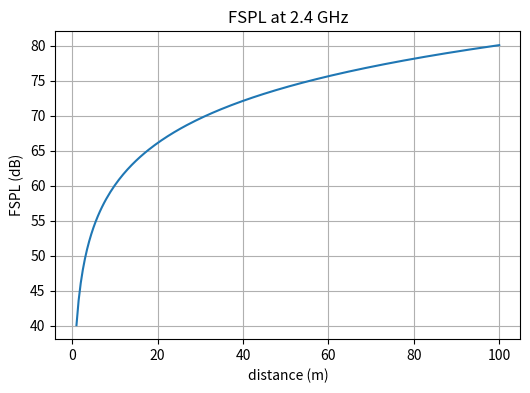
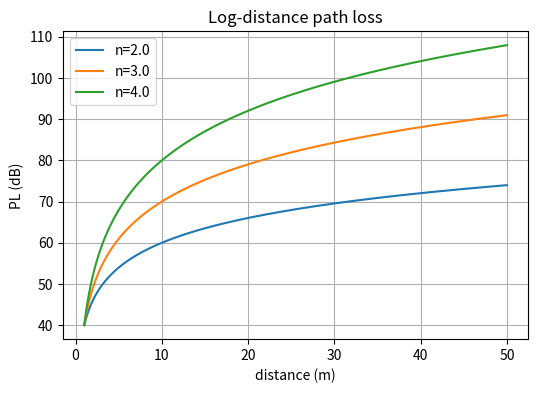
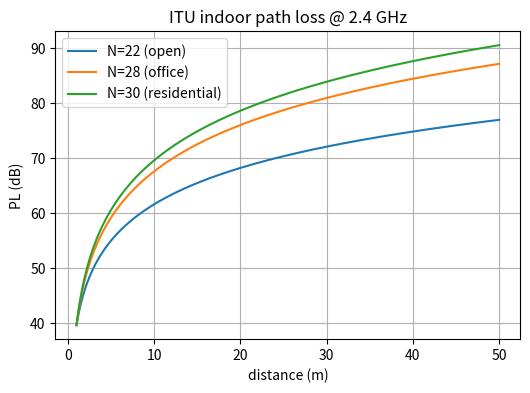
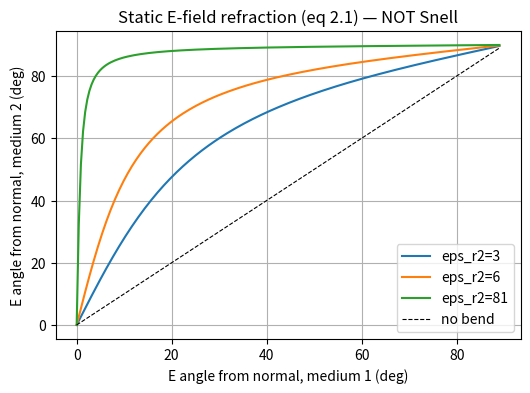
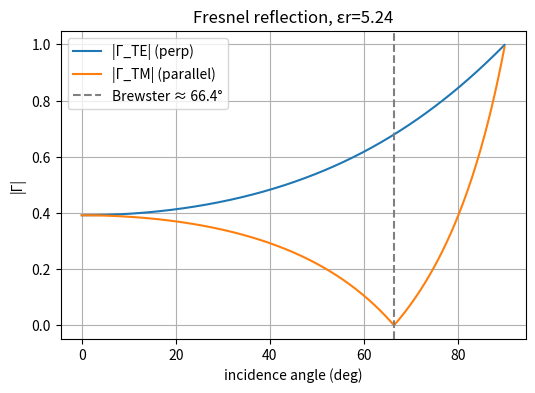
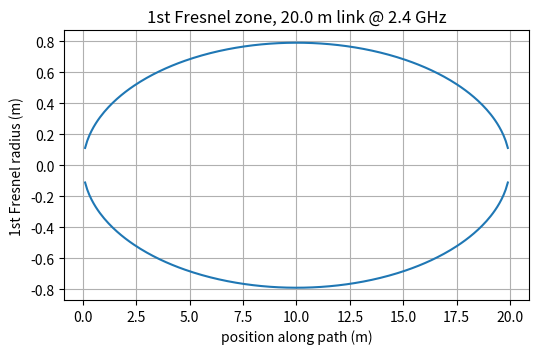
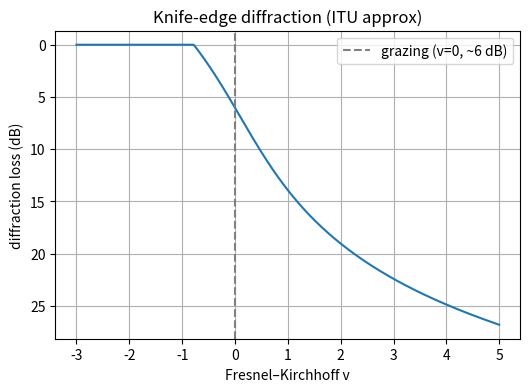
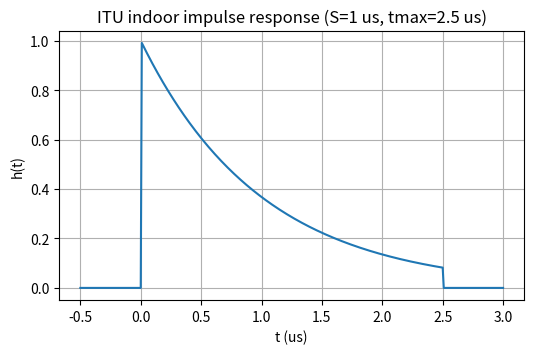
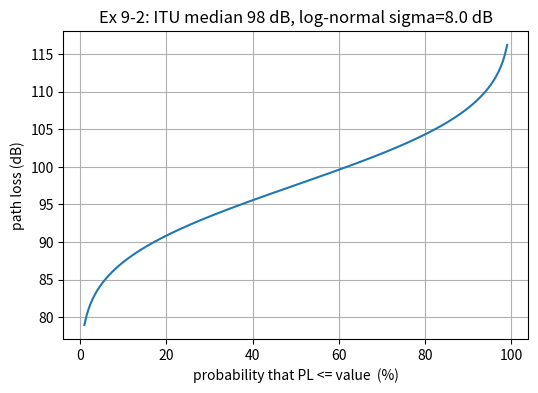

Write Python code to recreate these figures, in order.
import numpy as np
import matplotlib.pyplot as plt

C = 2.99792458e8        # speed of light, m/s
EPS0 = 8.8541878128e-12 # vacuum permittivity, F/m

def wavelength(f_hz):
    return C / f_hz


# --- Frequency bands (Ch 1.1, Tables 1.1 & 1.2) ---
IEEE_BANDS = [    # (name, abbr, f_lo_hz, f_hi_hz)
    ("Medium",    "MF",  300e3, 3e6),   ("High",       "HF",  3e6,   30e6),
    ("Very high", "VHF", 30e6,  300e6), ("Ultra-high", "UHF", 300e6, 3e9),
    ("Super-high","SHF", 3e9,   30e9),  ("Extra-high", "EHF", 30e9,  300e9),
]
LETTER_BANDS = [  # nominal microwave / radar letter bands
    ("L",1e9,2e9), ("S",2e9,4e9), ("C",4e9,8e9), ("X",8e9,12e9), ("Ku",12e9,18e9),
    ("K",18e9,27e9), ("Ka",27e9,40e9), ("V",40e9,75e9), ("W",75e9,110e9),
]
def band_of(f_hz):
    # IEEE band abbreviation + microwave letter band for a frequency.
    ieee = next((a for _, a, lo, hi in IEEE_BANDS if lo <= f_hz < hi), None)
    ltr  = next((n for n, lo, hi in LETTER_BANDS if lo <= f_hz < hi), None)
    return {"IEEE": ieee, "letter": ltr}

for f in (2.4e9, 5.5e9, 28e9):
    print(f"{f/1e9:5.1f} GHz -> {band_of(f)}")

# --- Power density: inverse-square spreading (Ch 1.2, eq 1.1) ---
def power_density(p_watts, d_m):
    # W/m^2 at distance d from an isotropic source. The 1/d^2 root of FSPL.
    return p_watts / (4*np.pi*np.asarray(d_m, float)**2)

print("S(1 W isotropic, 10 m) =", power_density(1.0, 10.0), "W/m^2")


# --- Radio horizon (Ch 1.2.1, eq 1.4, 4/3-earth). OUTDOOR / LOS only. ---
def radio_horizon_mi(h_ft):
    # Distance to the radio horizon in miles for antenna height h in feet.
    return np.sqrt(2.0*np.asarray(h_ft, float))

# reproduce Example 1.1: a 100 ft tower and a 50 ft tower
d1, d2 = radio_horizon_mi(100), radio_horizon_mi(50)
print(f"radio horizon: 100ft={d1:.1f} mi, 50ft={d2:.1f} mi, max link={d1+d2:.1f} mi")


def fspl_db(d_m, f_hz):
    # Free-space path loss in dB. d_m > 0.
    return 20*np.log10(4*np.pi*np.asarray(d_m, float)*f_hz / C)

def fspl_db_eng(d_km, f_mhz):
    # Engineering form; equivalent to fspl_db for the same distance/frequency.
    return 32.44 + 20*np.log10(d_km) + 20*np.log10(f_mhz)

# demo: 2.4 GHz over 1..100 m
f = 2.4e9
d = np.linspace(1, 100, 200)
plt.figure(figsize=(6,4))
plt.plot(d, fspl_db(d, f))
plt.xlabel("distance (m)"); plt.ylabel("FSPL (dB)")
plt.title(f"FSPL at {f/1e9:.1f} GHz"); plt.grid(True); plt.show()

# spot check equivalence of the two forms
print(fspl_db(1000, 2.4e9), fspl_db_eng(1.0, 2400.0))


def log_distance_pl_db(d_m, n=3.0, pl_d0_db=40.0, d0_m=1.0, sigma_db=0.0, rng=None):
    d_m = np.asarray(d_m, float)
    mean = pl_d0_db + 10.0*n*np.log10(d_m/d0_m)
    if sigma_db <= 0:
        return mean
    r = rng or np.random.default_rng(0)
    return mean + r.normal(0.0, sigma_db, size=np.shape(d_m))

d = np.linspace(1, 50, 200)
plt.figure(figsize=(6,4))
for n in (2.0, 3.0, 4.0):
    plt.plot(d, log_distance_pl_db(d, n=n), label=f"n={n}")
plt.xlabel("distance (m)"); plt.ylabel("PL (dB)")
plt.title("Log-distance path loss"); plt.legend(); plt.grid(True); plt.show()


def itu_indoor_pl_db(d_m, f_mhz, N=28.0, Lf=0.0):
    # ITU-R P.1238 form. Lf is total floor-penetration loss (dB) for the path.
    return 20*np.log10(f_mhz) + N*np.log10(np.asarray(d_m, float)) - 28.0 + Lf

d = np.linspace(1, 50, 200)
plt.figure(figsize=(6,4))
for N, lab in ((22,"open"), (28,"office"), (30,"residential")):
    plt.plot(d, itu_indoor_pl_db(d, 2400.0, N=N), label=f"N={N} ({lab})")
plt.xlabel("distance (m)"); plt.ylabel("PL (dB)")
plt.title("ITU indoor path loss @ 2.4 GHz"); plt.legend(); plt.grid(True); plt.show()


MU0 = 4*np.pi*1e-7   # H/m, vacuum permeability (EPS0 is defined in Setup)

# Relative permittivity (Table 2.2) and conductivity S/m (Table 2.3). Source: Seybold/Plonus.
# A complete engine entry needs BOTH; these are the materials the book pairs up.
MATERIALS = {   # name: (eps_r, sigma_S_per_m)
    "vacuum":          (1.0,    0.0),
    "air":             (1.0006, 0.0),
    "rubber":          (3.0,    1e-15),
    "quartz":          (5.0,    1e-17),
    "lead_glass":      (6.0,    1e-12),   # eps_r: lead glass; sigma: generic glass ~1e-12
    "mica":            (6.0,    1e-15),
    "distilled_water": (81.0,   1e-4),
}
# eps_r only (book gives no sigma): polystyrene 2.7, bakelite 5
# sigma only (conductors/earth): silver 6.1e7, copper 5.7e7, aluminum 3.5e7, seawater 4,
#   wet_earth ~1e-3, dry_earth ~1e-5, rock ~1e-6   (metals ~1e7 => near-perfect reflectors)

def refractive_index(eps_r, mu_r=1.0):
    # n = sqrt(mu_r * eps_r). With the book's mu_r = 1, n = sqrt(eps_r).
    return np.sqrt(eps_r*mu_r)

for name, (er, sig) in MATERIALS.items():
    print(f"{name:16s} eps_r={er:<7g} sigma={sig:<9g} n={refractive_index(er):.3f}")


# Static E-FIELD refraction at a dielectric boundary (Ch 2.2, eqs 2.1-2.2).
# WARNING: this bends the E-FIELD VECTOR, not the propagation ray. It is NOT Snell's law
# (the book footnotes the distinction). It even bends the OPPOSITE sense to a ray: the E
# field tilts AWAY from the normal into higher eps_r, whereas a ray bends TOWARD the normal.
# Wave/ray refraction (Snell) comes from the boundary physics of Ch 2.6 -> see Fresnel (§6).
def efield_refraction_angle(phi1_rad, eps_r2, eps_r1=1.0):
    # Angle of E from the boundary normal in medium 2, given the angle in medium 1.
    return np.arctan((eps_r2/eps_r1)*np.tan(phi1_rad))

phi1 = np.radians(np.linspace(0, 89, 200))
plt.figure(figsize=(6,4))
for er2 in (3, 6, 81):
    plt.plot(np.degrees(phi1), np.degrees(efield_refraction_angle(phi1, er2)), label=f"eps_r2={er2}")
plt.plot(np.degrees(phi1), np.degrees(phi1), "k--", lw=0.8, label="no bend")
plt.xlabel("E angle from normal, medium 1 (deg)")
plt.ylabel("E angle from normal, medium 2 (deg)")
plt.title("Static E-field refraction (eq 2.1) — NOT Snell"); plt.legend(); plt.grid(True); plt.show()

print("phi1=0 ->", np.degrees(efield_refraction_angle(0.0, 81)), "deg (unrefracted)")
print("phi1=45deg, eps_r2=81 ->", round(float(np.degrees(efield_refraction_angle(np.radians(45), 81))),2), "deg")


def complex_permittivity(eps_r, sigma, f_hz):
    # Relative complex permittivity eps_c (dimensionless).
    w = 2*np.pi*f_hz
    return eps_r - 1j*sigma/(w*EPS0)

def loss_tangent(eps_r, sigma, f_hz):
    return sigma/(2*np.pi*f_hz*eps_r*EPS0)

# concrete-ish wall @ 2.4 GHz: eps_r ~ 5.24, sigma ~ 0.15 S/m
print("eps_c =", complex_permittivity(5.24, 0.15, 2.4e9))
print("tan(delta) =", loss_tangent(5.24, 0.15, 2.4e9))


def phase_velocity(eps_r, mu_r=1.0):
    return C/np.sqrt(eps_r*mu_r)                 # eq 2.4

def intrinsic_impedance(eps_r, mu_r=1.0):
    return 377.0*np.sqrt(mu_r/eps_r)             # eq 2.12

def loss_regime(eps_r, sigma, f_hz):
    lt = loss_tangent(eps_r, sigma, f_hz)
    tag = ("low-loss (dielectric)" if lt < 0.1 else
           "high-loss (conductor)" if lt > 10 else "intermediate")
    return tag, lt

for name, er, sig in [("lead_glass",6,1e-12), ("distilled_water",81,1e-4), ("aluminum~",1.0,3.5e7)]:
    tag, lt = loss_regime(er, sig, 2.4e9)
    print(f"{name:15s} v={phase_velocity(er)/1e8:.2f}e8 m/s  Z0={intrinsic_impedance(er):6.1f} ohm  tanδ={lt:.1e} -> {tag}")


def wave_params_lossy(eps_r, sigma, f_hz, mu_r=1.0):
    # Attenuation alpha (Np/m) and phase beta (rad/m) in a lossy medium. Eqs 2.9a/2.9b.
    w = 2*np.pi*f_hz
    eps = eps_r*EPS0; mu = mu_r*MU0
    root = np.sqrt(1 + (sigma/(w*eps))**2)
    alpha = w*np.sqrt(mu*eps/2*(root - 1))
    beta  = w*np.sqrt(mu*eps/2*(root + 1))
    return alpha, beta

def skin_depth(sigma, f_hz, mu_r=1.0):
    # Good-conductor skin depth (m): delta = 1/sqrt(pi f mu sigma). Eq 2.11.
    return 1.0/np.sqrt(np.pi*f_hz*mu_r*MU0*sigma)

for f in (1e6, 2.4e9, 60e9):
    print(f"copper skin depth @ {f/1e9:8.4f} GHz = {skin_depth(5.7e7, f)*1e6:7.3f} um")
a, b = wave_params_lossy(5.24, 0.05, 2.4e9)
print(f"lossy wall (eps_r=5.24, sigma=0.05) @2.4GHz: alpha={a:.2f} Np/m = {8.686*a:.1f} dB/m")


def fresnel_coeffs(theta_i_rad, eps_r2, eps_r1=1.0):
    # Returns (Gamma_TE, Gamma_TM) reflection coefficients (complex).
    n1 = np.sqrt(np.asarray(eps_r1, complex))
    n2 = np.sqrt(np.asarray(eps_r2, complex))
    cos_i = np.cos(theta_i_rad)
    sin_t = (n1/n2)*np.sin(theta_i_rad)
    cos_t = np.sqrt(1 - sin_t**2)
    g_te = (n1*cos_i - n2*cos_t)/(n1*cos_i + n2*cos_t)
    g_tm = (n2*cos_i - n1*cos_t)/(n2*cos_i + n1*cos_t)
    return g_te, g_tm

theta = np.radians(np.linspace(0, 89.9, 400))
g_te, g_tm = fresnel_coeffs(theta, eps_r2=5.24)   # lossless concrete-ish
brewster = np.degrees(np.arctan(np.sqrt(5.24)))

plt.figure(figsize=(6,4))
plt.plot(np.degrees(theta), np.abs(g_te), label="|Γ_TE| (perp)")
plt.plot(np.degrees(theta), np.abs(g_tm), label="|Γ_TM| (parallel)")
plt.axvline(brewster, ls="--", c="gray", label=f"Brewster ≈ {brewster:.1f}°")
plt.xlabel("incidence angle (deg)"); plt.ylabel("|Γ|")
plt.title("Fresnel reflection, εr=5.24"); plt.legend(); plt.grid(True); plt.show()

# lossy wall: reflection stays high, transmitted power carries attenuation
eps_c = complex_permittivity(5.24, 0.15, 2.4e9)
g_te_l, _ = fresnel_coeffs(np.radians(30), eps_c)
print("|Γ_TE|@30° lossy =", abs(g_te_l), "  T ≈", 1 - abs(g_te_l)**2)


def brewster_grazing_deg(eps_r2, eps_r1=1.0):
    return np.degrees(np.arcsin(np.sqrt(eps_r1/(eps_r1+eps_r2))))   # book eq 2.23 (from surface)

def brewster_normal_deg(eps_r2, eps_r1=1.0):
    return np.degrees(np.arctan(np.sqrt(eps_r2/eps_r1)))            # optics (from normal)

er = 5.24
g, nrm = brewster_grazing_deg(er), brewster_normal_deg(er)
print(f"Brewster: grazing(eq 2.23)={g:.1f} deg + normal(arctan√εr)={nrm:.1f} deg = {g+nrm:.1f}")

gte, gtm = fresnel_coeffs(np.radians(89.9), er)          # near grazing
print(f"near-grazing Γ: TE={gte.real:.3f}, TM={gtm.real:.3f}  (both -> -1)")

gte_c, gtm_c = fresnel_coeffs(np.radians(45), complex_permittivity(1.0, 1e7, 2.4e9))
print(f"conductor |Γ| @45deg: TE={abs(gte_c):.3f}, TM={abs(gtm_c):.3f}")


def fresnel_zone_radius(n, wavelength_m, d1_m, d2_m):
    d1_m = np.asarray(d1_m, float); d2_m = np.asarray(d2_m, float)
    return np.sqrt(n*wavelength_m*d1_m*d2_m/(d1_m + d2_m))

lam = wavelength(2.4e9)
D = 20.0
d1 = np.linspace(0.1, D-0.1, 200)
r1 = fresnel_zone_radius(1, lam, d1, D-d1)
plt.figure(figsize=(6,3.5))
plt.plot(d1, r1); plt.plot(d1, -r1, color=plt.gca().lines[-1].get_color())
plt.xlabel("position along path (m)"); plt.ylabel("1st Fresnel radius (m)")
plt.title(f"1st Fresnel zone, {D} m link @ 2.4 GHz"); plt.grid(True); plt.show()
print("max r1 =", r1.max(), "m at mid-path")


def knife_edge_v(h_m, wavelength_m, d1_m, d2_m):
    return np.asarray(h_m, float)*np.sqrt(2.0/wavelength_m*(1.0/d1_m + 1.0/d2_m))

def knife_edge_loss_db(v):
    v = np.asarray(v, float)
    J = 6.9 + 20*np.log10(np.sqrt((v-0.1)**2 + 1) + v - 0.1)
    return np.where(v > -0.78, J, 0.0)

v = np.linspace(-3, 5, 400)
plt.figure(figsize=(6,4))
plt.plot(v, knife_edge_loss_db(v))
plt.axvline(0, ls="--", c="gray", label="grazing (v=0, ~6 dB)")
plt.xlabel("Fresnel–Kirchhoff v"); plt.ylabel("diffraction loss (dB)")
plt.title("Knife-edge diffraction (ITU approx)"); plt.legend(); plt.grid(True)
plt.gca().invert_yaxis(); plt.show()

# worked example: 0.5 m intrusion, mid-path of a 20 m link @ 2.4 GHz
lam = wavelength(2.4e9)
vv = knife_edge_v(0.5, lam, 10.0, 10.0)
print("v =", vv, "  loss =", float(knife_edge_loss_db(vv)), "dB")


def antenna_gain_aperture(Ae_m2, wavelength_m):
    return 4*np.pi*Ae_m2/wavelength_m**2            # eq 3.3 (linear ratio)

def effective_area(gain_linear, wavelength_m):
    return gain_linear*wavelength_m**2/(4*np.pi)    # inverse of 3.3; also the Friis Rx aperture

def effective_area_physical(Ap_m2, eta=0.6):
    return eta*Ap_m2                                # eq 3.2

def gain_from_beamwidth(az_deg, el_deg):
    return 26000.0/(az_deg*el_deg)                  # rule of thumb (linear ratio)

# Example 3.1: 30 cm circular aperture @ 39 GHz
Ap = np.pi*(0.15)**2
Ae = effective_area_physical(Ap, 0.6)
G  = antenna_gain_aperture(Ae, wavelength(39e9))
print(f"Ex 3.1: Ae={Ae:.4f} m^2, G={G:.0f} = {10*np.log10(G):.1f} dBi  (book 39.5 dBi)")
print(f"round-trip effective_area(G): {effective_area(G, wavelength(39e9)):.4f} m^2 (== Ae)")


def far_field_distance(D_m, wavelength_m):
    return 2*D_m**2/wavelength_m                    # eq 3.9 (Fraunhofer)

def reactive_nearfield_radius(wavelength_m):
    return wavelength_m/(2*np.pi)                   # eq 3.11 (book's convention)
# regions:  reactive NF  r < lambda/2pi  <  radiating NF  <  2D^2/lambda  <  far field

# Example 3.4: 140 MHz monopole
lam3 = wavelength(140e6)
print(f"Ex 3.4: lambda={lam3:.3f} m, reactive near-field r < {reactive_nearfield_radius(lam3):.3f} m (book 0.341 m)")
# a 0.3 m antenna at 2.4 GHz: ray model valid beyond the far-field distance
print(f"0.3 m antenna @2.4 GHz: far-field d > {far_field_distance(0.3, wavelength(2.4e9)):.2f} m")


def reflection_coeff_z(Z1, Z0=50.0):
    return abs((Z1 - Z0)/(Z1 + Z0))                 # eq 3.6 (magnitude)

def mismatch_loss(Z1, Z0=50.0):
    return 1 - reflection_coeff_z(Z1, Z0)**2        # eq 3.7 (fraction of power delivered)

def vswr(Z1, Z0=50.0):
    r = reflection_coeff_z(Z1, Z0)
    return (1 + r)/(1 - r)                          # eq 3.8

# Example 3.3: 50-ohm source driving a 73-ohm half-wave dipole
print(f"Ex 3.3: rho={reflection_coeff_z(73):.3f}, VSWR={vswr(73):.2f}, loss={10*np.log10(mismatch_loss(73)):.2f} dB")
print("   (book prints 0.23 / 1.6 / -0.24 dB -- those fit ~80 ohm, not 73; minor slip in the book example)")


def plf_linear(tau_deg):
    return np.cos(np.radians(tau_deg))**2           # F = cos^2(tau)  (§3.5.2)

def xpd_linear(tau_deg):
    return np.sin(np.radians(tau_deg))**2           # XPD = sin^2(tau) = 1 - F

def plf_elliptical(AR_w_dB, AR_r_dB, dtau_deg):
    # Full polarization loss factor, eq 3.13. AR in dB; dtau = tilt-angle difference (deg).
    ARw = 10**(AR_w_dB/20.0); ARr = 10**(AR_r_dB/20.0)
    num = ((1+ARw**2)*(1+ARr**2) + 4*ARw*ARr
           + (1-ARw**2)*(1-ARr**2)*np.cos(np.radians(2*dtau_deg)))
    return num/(2*(1+ARw**2)*(1+ARr**2))

print(f"PLF linear: tau=0 -> {plf_linear(0):.2f}, 45 -> {plf_linear(45):.2f}, 90 -> {plf_linear(90):.2f}")
print(f"circular(0 dB) <-> linear(~inf) PLF = {10*np.log10(plf_elliptical(0, 60, 90)):.2f} dB (expect -3)")
# Example 3.5: tx RHCP AR=2 dB, rx AR=3 dB
print(f"Ex 3.5: worst(tau=90)={10*np.log10(plf_elliptical(2,3,90)):.2f} dB, "
      f"best(tau=0)={10*np.log10(plf_elliptical(2,3,0)):.2f} dB (book -0.35 / -0.01)")


def link_margin_db(eirp_dbm, path_loss_db, g_rx_db, th_rx_dbm):
    # Master link-budget equation (all dB). Margin > 0 => the link closes.
    return eirp_dbm - path_loss_db + g_rx_db - th_rx_dbm

def friis_received_power_dbm(pt_dbm, gt_db, gr_db, d_m, f_hz):
    # Pr = Pt + Gt + Gr - FSPL (dB form of Friis, eq 4.1).
    return pt_dbm + gt_db + gr_db - fspl_db(d_m, f_hz)

# Example 4.1: 100 m, 10 GHz, Pt=0.1 W (20 dBm), Gt=Gr=5 dB, TH=-85 dBm
eirp = 20 + 5                       # dBm (Pt + Gt)
pl   = fspl_db(100, 10e9)
print(f"Ex 4.1: EIRP={eirp} dBm, FSL={pl:.1f} dB, margin={link_margin_db(eirp, pl, 5, -85):.1f} dB (book 22.6 dB)")


def thermal_noise_dbm(B_hz, nf_db=0.0):
    # AWGN floor: -174 dBm/Hz (kT0 at 290 K) + 10log10(B) + noise figure.
    return -174.0 + 10*np.log10(B_hz) + nf_db

def noise_figure_db_from_temp(Te_K, T0=290.0):
    return 10*np.log10(1 + Te_K/T0)                 # F = 1 + Te/T0 (eq 4.12), in dB

def cascade_noise_factor(F_list, G_list):
    # Friis cascade, linear noise factors F and gains G (standard -1 form; see note above).
    F_tot = F_list[0]; g = 1.0
    for i in range(1, len(F_list)):
        g *= G_list[i-1]
        F_tot += (F_list[i] - 1.0)/g
    return F_tot

# Example 4.2: 10 Msym/s -> B ~ 10 MHz, Te=870 K
nf = noise_figure_db_from_temp(870)
N  = thermal_noise_dbm(10e6, nf)
print(f"Ex 4.2: NF={nf:.1f} dB, N={N:.0f} dBm = {N-30:.0f} dBW (book 6 dB, -128 dBW)")

# Example 4.3: 7 dB cable loss before a receiver of Te=630 K
nf_rx = noise_figure_db_from_temp(630)
print(f"Ex 4.3: Rx NF={nf_rx:.1f} dB + 7 dB cable = {nf_rx+7:.1f} dB (simple add)")
F_cable = 10**(7/10.0); G_cable = 1/F_cable         # passive attenuator: F = L, G = 1/L
F_tot = cascade_noise_factor([F_cable, 10**(nf_rx/10.0)], [G_cable, 1.0])
print(f"        cascade check: {10*np.log10(F_tot):.1f} dB")


# Synthesis: noise floor -> threshold -> path-loss budget the engine's PL(x,y) is compared to
B, NF, snr_req = 20e6, 6.0, 10.0                    # 20 MHz, 6 dB NF, need 10 dB SNR
th = thermal_noise_dbm(B, NF) + snr_req             # receiver threshold, dBm
print(f"floor {thermal_noise_dbm(B,NF):.1f} dBm + SNR {snr_req:.0f} dB  ->  TH_Rx = {th:.1f} dBm")
eirp, gr = 25.0, 5.0
print(f"budget: EIRP {eirp:.0f} + Gr {gr:.0f} - TH {th:.1f} = {eirp+gr-th:.1f} dB path loss allowed")
print("=> coverage(x,y) = PL(x,y) < this  (equivalently link_margin > 0)")


def interference_for_margin_dbm(noise_dbm, margin_db):
    # Max total interference power (dBm) for a given interference-margin (noise-floor rise).
    return noise_dbm + 10*np.log10(10**(margin_db/10.0) - 1)

def interference_margin_db(noise_dbm, interference_dbm):
    return 10*np.log10(1 + 10**((interference_dbm - noise_dbm)/10.0))

def eb_n0_db(snr_db, B_hz, Rb_bps):
    # Eb/N0 (dB) = SNR + 10log10(B/Rb). Use the DATA bit rate Rb, not the channel rate.
    return snr_db + 10*np.log10(B_hz/Rb_bps)

# Example 4.4: a 1-dB interference margin
print(f"Ex 4.4: 1-dB margin -> interference must stay {-interference_for_margin_dbm(0,1.0):.1f} dB below noise (book 5.9)")


def link_budget(f_hz, d_m, tx_pwr_dbm, tx_gain_db, tx_loss_db, tx_radome_db,
                pl_extra_db, rx_gain_db, rx_radome_db, rx_loss_db, rx_pol_db, rx_pt_db,
                nf_db, bw_hz, snr_req_db, interf_margin_db=0.0):
    eirp = tx_pwr_dbm + tx_gain_db - tx_loss_db - tx_radome_db
    fsl = fspl_db(d_m, f_hz)
    total_pl = fsl + pl_extra_db
    rx_gain = rx_gain_db - rx_radome_db - rx_loss_db - rx_pol_db - rx_pt_db
    rsl = eirp - total_pl + rx_gain
    noise = thermal_noise_dbm(bw_hz, nf_db)
    snr = rsl - noise - interf_margin_db
    threshold = noise + snr_req_db
    net_margin = rsl - interf_margin_db - threshold
    return dict(EIRP=eirp, FSL=fsl, total_PL=total_pl, Rx_gain=rx_gain, RSL=rsl,
                noise=noise, SNR=snr, threshold=threshold, net_margin=net_margin)

# Reproduce book Figure 4.4: 38.6 GHz, 2 km terrestrial mmwave link
lb = link_budget(38.6e9, 2000, tx_pwr_dbm=10, tx_gain_db=32, tx_loss_db=1.5, tx_radome_db=2.0,
                 pl_extra_db=1.0+15.0+2.0+0.2,     # pointing + rain(0.999) + multipath + atmos
                 rx_gain_db=32, rx_radome_db=2.0, rx_loss_db=2.0, rx_pol_db=0.2, rx_pt_db=1.0,
                 nf_db=7.0, bw_hz=25e6, snr_req_db=5.0, interf_margin_db=1.0)
for k in ("EIRP","FSL","total_PL","Rx_gain","RSL","noise","SNR","threshold","net_margin"):
    print(f"  {k:11s} {lb[k]:7.1f}")
print("book Fig 4.4:  EIRP 38.5  FSL 130.2  PL 148.4  RxG 26.8  RSL -83.1  N -93.0  SNR 8.9  TH -88.0  margin 3.9")


def radar_rx_power_dbw(pt_dbw, gt_db, gr_db, rcs_m2, wavelength_m, R_m):
    return (pt_dbw + gt_db + gr_db + 10*np.log10(rcs_m2) + 20*np.log10(wavelength_m)
            - 30*np.log10(4*np.pi) - 40*np.log10(R_m))               # eq 5.8

def radar_max_range_m(pt_dbw, g_db, rcs_m2, wavelength_m, pr_min_dbw):
    num = pt_dbw + 2*g_db + 10*np.log10(rcs_m2) + 20*np.log10(wavelength_m)  # eq 5.9
    return 10**((num - (pr_min_dbw + 30*np.log10(4*np.pi)))/40)

def rcs_sphere(r_m):                 return np.pi*r_m**2
def rcs_flat_plate(l_m, w_m, wavelength_m): return 4*np.pi*(l_m*w_m)**2/wavelength_m**2

# Example 5.1: 2 GHz, Pt=0 dBW, G=18 dB, R=2 km, sigma=1 m2, B=50 kHz, F=5 dB
pr = radar_rx_power_dbw(0, 18, 18, 1.0, wavelength(2e9), 2000)
n  = -174 + 10*np.log10(50e3) + 5          # dBm
print(f"Ex 5.1: Pr={pr:.1f} dBW = {pr+30:.1f} dBm, N={n:.0f} dBm, SNR={pr+30-n:.1f} dB (book 6.5)")

# Example 5.2: 10 GHz, Pt=60 dBW, G=28 dB, tau=100us, sigma=1 m2 @ 20 km, Teff=200 K
pr2 = radar_rx_power_dbw(60, 28, 28, 1.0, wavelength(10e9), 20000)
n2  = -204 + 10*np.log10(1/100e-6) + 10*np.log10(1 + 200/290)   # dBW
print(f"Ex 5.2: Pr={pr2:.1f} dBW, N={n2:.1f} dBW, SNR={pr2-n2:.1f} dB (book 42.2)")


def refractivity(P_mb, e_mb, T_K):
    return (77.6/T_K)*(P_mb + 4810*e_mb/T_K)                 # eq 6.4

def refractivity_gradient(Ns, h_km, H_km=7.0):
    return -Ns/H_km*np.exp(-h_km/H_km)                        # eq 6.7

def k_factor(dNdh_per_km, r_earth_km=6370.0):
    return 1.0/(1 + r_earth_km*dNdh_per_km*1e-6)              # eq 6.11

def radio_horizon_km(h_m, k=4/3, r_earth_km=6370.0):
    return np.sqrt(2*k*r_earth_km*h_m/1000.0)                 # d ~ sqrt(2 k r h)

def atmospheric_loss_db(gamma_db_per_km, d_km, radar=False):
    return gamma_db_per_km*d_km*(2 if radar else 1)           # A = gamma*d (x2 for radar)

# Example 6.1: 50 m tower at 2 km ASL; P=1100 mb, e=12 mb, T=260 K
Ns = refractivity(1100, 12, 260)
dNdh = refractivity_gradient(Ns, 2.0)
k = k_factor(dNdh)
print(f"Ex 6.1: N={Ns:.1f} (book 394.6), dN/dh={dNdh:.2f} (-42.36), k={k:.3f} (1.370), "
      f"horizon={radio_horizon_km(50, k):.1f} km (book 29.5)")


def weissberger_foliage_db(d_f_m, f_ghz):
    if d_f_m <= 14: return 0.45*f_ghz**0.284*d_f_m               # 0 < d <= 14 m
    return 1.33*f_ghz**0.284*d_f_m**0.588                        # 14 < d <= 400 m

def itu_foliage_db(d_f_m, f_mhz):
    return 0.2*f_mhz**0.3*d_f_m**0.6                             # eq 7.2 (F in MHz)

def egli_pl_db(d_m, f_mhz, hb_m, hm_m, Gb=1.0, Gm=1.0):
    gain = Gb*Gm*(hb_m*hm_m/d_m**2)**2*(40.0/f_mhz)**2           # Pr/Pt (eq 7.9)
    return -10*np.log10(gain)

def fresnel_radius_terrain_m(d1_km, d2_km, d_km, f_ghz):
    return 17.3*np.sqrt(d1_km*d2_km/(f_ghz*d_km))               # eq 7.11 (= Ch 8 Fresnel radius)

def itu_terrain_diffraction_db(h_m, F1_m):
    return -20*(h_m/F1_m) + 10                                   # eq 7.10

# Example 7.1: 12 m of trees, 1 GHz
print(f"Ex 7.1: Weissberger={weissberger_foliage_db(12, 1.0):.2f} dB (book 5.4), "
      f"ITU={itu_foliage_db(12, 1000):.2f} dB (book 7.06)")
# Example 7.3: 3 km, 100 MHz, blockage mid-path, h=0.75 m
F1 = fresnel_radius_terrain_m(1.5, 1.5, 3.0, 0.1)
print(f"Ex 7.3: F1={F1:.1f} m (book 47.4), Ad={itu_terrain_diffraction_db(0.75, F1):.1f} dB (book 9.7)")
# Egli Example 7.2: 100 MHz, hb=20, hm=3, d=1 km
print(f"Ex 7.2: Egli={egli_pl_db(1000, 100, 20, 3):.1f} dB  "
      f"(book prints 112.4, but that used hb*hm=6 instead of 60; correct value is 92.4)")


def hata_a_hr(hr_m, fc_mhz, large_city=False):
    if large_city:
        if fc_mhz <= 200: return 8.29*(np.log10(1.54*hr_m))**2 - 1.1
        return 3.2*(np.log10(11.75*hr_m))**2 - 4.97             # fc >= 400 MHz
    return (1.1*np.log10(fc_mhz) - 0.7)*hr_m - (1.56*np.log10(fc_mhz) - 0.8)

def hata_pl_db(d_km, fc_mhz, ht_m, hr_m, area="urban", large_city=False):
    a = hata_a_hr(hr_m, fc_mhz, large_city)
    urban = (69.55 + 26.16*np.log10(fc_mhz) - 13.82*np.log10(ht_m) - a
             + (44.9 - 6.55*np.log10(ht_m))*np.log10(d_km))       # eq 7.14
    if area == "suburban": return urban - 2*(np.log10(fc_mhz/28.0))**2 - 5.4      # eq 7.17
    if area == "open":     return urban - 4.78*(np.log10(fc_mhz))**2 + 18.33*np.log10(fc_mhz) - 40.94  # eq 7.18
    return urban

def cost231_pl_db(d_km, fc_mhz, ht_m, hr_m, metro=False, large_city=False):
    a = hata_a_hr(hr_m, fc_mhz, large_city)
    return (46.3 + 33.9*np.log10(fc_mhz) - 13.82*np.log10(ht_m) - a
            + (44.9 - 6.55*np.log10(ht_m))*np.log10(d_km) + (3.0 if metro else 0.0))  # eq 7.19

LEE_PARAMS = {   # environment: (L0_dB at 1 km, gamma dB/decade)  -- Table 7.2
    "free_space": (85, 20), "open_rural": (89, 43.5), "suburban": (101.7, 38.5),
    "philadelphia": (110, 36.8), "newark": (104, 43.1), "tokyo": (124.0, 30.5),
}
def lee_pl_db(d_km, L0_db, gamma, F0_db=0.0):
    return L0_db + gamma*np.log10(d_km) - F0_db                   # eq 7.20 (F0 already in dB)

# Example 7.5: ht=68, fc=870 MHz, hr=3, d=3.7 km, large city
print(f"Ex 7.5: Hata urban(large city) = {hata_pl_db(3.7, 870, 68, 3, large_city=True):.1f} dB (book 137.1)")
print(f"        a(hr) = {hata_a_hr(3, 870, True):.2f} (book 2.69)")
# COST-231 sanity (same geometry, PCS band 1800 MHz)
print(f"COST-231 @1800 MHz (metro) = {cost231_pl_db(3.7, 1800, 68, 3, metro=True, large_city=True):.1f} dB")
# Example 7.6 (Lee, suburban): L0=101.7, gamma=38.5, F0=-5 dB -> 106.7 + 38.5 log d
print(f"Ex 7.6: Lee suburban = {lee_pl_db(1.0, 101.7, 38.5, -5.0):.1f} + 38.5*log(d)  (book 106.7 + 38.5 log d)")


def two_ray_reflection_point(ht, hr, d):
    d1 = d*ht/(hr + ht); return d1, d - d1                     # specular point (phi1 = phi2)

def two_ray_phase_diff(ht, hr, d, wavelength):                 # eq 8.8 (exact)
    return (2*np.pi/wavelength)*d*(np.sqrt(1+((hr+ht)/d)**2) - np.sqrt(1+((ht-hr)/d)**2))

def two_ray_crossover_m(ht, hr, wavelength):
    return 4*np.pi*ht*hr/wavelength                            # eq 8.15

def two_ray_pathloss_db(ht, hr, d, wavelength, gt=1.0, gr=1.0, exact=False):
    g_fsl = gt*gr*(wavelength/(4*np.pi*d))**2
    if exact:                                                  # eq 8.9: Lmp = Lfsl * 4 sin^2(dtheta/2)
        return -10*np.log10(g_fsl*4*np.sin(two_ray_phase_diff(ht,hr,d,wavelength)/2)**2)
    g_2ray = gt*gr*(ht*hr)**2/d**4                             # eq 8.13
    return -10*np.log10(min(g_2ray, g_fsl))                    # eq 8.14: use whichever gives greater loss

# Example 8.1: ht=hr=10 m, 2 GHz
lam2 = wavelength(2e9)
print(f"Ex 8.1: crossover dx = {two_ray_crossover_m(10,10,lam2):.0f} m")
print(f"  d=4 km  -> PL={two_ray_pathloss_db(10,10,4000,lam2):.1f} dB (< dx, so FSL; book 110.5)")
print(f"  d=40 km -> PL={two_ray_pathloss_db(10,10,40000,lam2):.1f} dB (> dx, so 1/d^4; book 144.1)")
print(f"  Fig 8.5 crossover (ht=100,hr=3,lam=0.3) = {two_ray_crossover_m(100,3,0.3)/1000:.1f} km (book 12.6)")


def rayleigh_roughness_m(wavelength, grazing_rad):
    return wavelength/(8*np.sin(grazing_rad))                  # eq 8.16

def is_specular(delta_h_m, wavelength, grazing_rad):
    # True -> smooth/specular (reflection); False -> rough/diffuse (scattering).
    return delta_h_m < rayleigh_roughness_m(wavelength, grazing_rad)

g = np.radians(5)
hr_thr = rayleigh_roughness_m(wavelength(2.4e9), g)
print(f"Rayleigh HR @2.4 GHz, 5deg grazing = {hr_thr*100:.1f} cm  "
      f"(bumps below -> specular reflection, above -> diffuse scatter)")


def knife_edge_loss_lee_db(v):
    # Lee's piecewise approximation to the diffraction integral (eqs 8.21). Loss in dB (>=0).
    v = np.asarray(v, float)
    with np.errstate(invalid="ignore", divide="ignore"):
        b1 = -20*np.log10(0.5 - 0.62*v)                        # -1 <= v <= 0
        b2 = -20*np.log10(0.5*np.exp(-0.95*v))                 #  0 <= v <= 1
        b3 = -20*np.log10(0.4 - np.sqrt(0.1184 - (0.38-0.1*v)**2))  # 1 <= v <= 2.4
        b4 = -20*np.log10(0.225/v)                             # v >= 2.4
    return np.select([v <= -1, v <= 0, v <= 1, v <= 2.4], [0.0, b1, b2, b3], default=b4)

# --- Verify the pre-seeded §7 & §8 functions against the book ---
# Example 8.2 (Fresnel zone): 1 km, 28 GHz, blockage 300 m from one end
r1 = fresnel_zone_radius(1, wavelength(28e9), 300, 700)
print(f"Ex 8.2: 1st Fresnel radius = {r1:.2f} m, 60% clearance = {0.6*r1:.2f} m (book ~0.9 m)")
# Example 8.3 (knife-edge): 150 MHz, edge 5 m below LOS, 200 m from one end
v83 = knife_edge_v(-5, wavelength(150e6), 200, 800)
print(f"Ex 8.3: v = {v83:.3f} (book -0.395),  Lee loss = {float(knife_edge_loss_lee_db(v83)):.1f} dB "
      f"(book 2.6),  ITU J(v) = {float(knife_edge_loss_db(v83)):.1f} dB")
print(f"        clearance check: v=-0.8 -> {float(knife_edge_loss_lee_db(-0.8)):.1f} dB, "
      f"v=0 -> {float(knife_edge_loss_lee_db(0.0)):.1f} dB")


import math

def norm_cdf(x):                                   # Phi(x)
    return 0.5*(1 + np.vectorize(math.erf)(np.asarray(x, float)/math.sqrt(2)))

def norm_ppf(p):                                   # Phi^-1 (Acklam), |err| < 1.15e-9
    a=[-3.969683028665376e1,2.209460984245205e2,-2.759285104469687e2,1.383577518672690e2,-3.066479806614716e1,2.506628277459239e0]
    b=[-5.447609879822406e1,1.615858368580409e2,-1.556989798598866e2,6.680131188771972e1,-1.328068155288572e1]
    c=[-7.784894002430293e-3,-3.223964580411365e-1,-2.400758277161838e0,-2.549732539343734e0,4.374664141464968e0,2.938163982698783e0]
    d=[7.784695709041462e-3,3.224671290700398e-1,2.445134137142996e0,3.754408661907416e0]
    def one(p):
        if p < 0.02425:
            q=math.sqrt(-2*math.log(p));  return (((((c[0]*q+c[1])*q+c[2])*q+c[3])*q+c[4])*q+c[5])/((((d[0]*q+d[1])*q+d[2])*q+d[3])*q+1)
        if p > 1-0.02425:
            q=math.sqrt(-2*math.log(1-p));return -(((((c[0]*q+c[1])*q+c[2])*q+c[3])*q+c[4])*q+c[5])/((((d[0]*q+d[1])*q+d[2])*q+d[3])*q+1)
        q=p-0.5; r=q*q; return (((((a[0]*r+a[1])*r+a[2])*r+a[3])*r+a[4])*r+a[5])*q/(((((b[0]*r+b[1])*r+b[2])*r+b[3])*r+b[4])*r+1)
    return np.vectorize(one)(np.asarray(p, float))

def shadowing_margin_db(sigma_L, coverage):        # L_S = z * sigma_L
    return norm_ppf(coverage)*sigma_L

def edge_coverage_prob(margin_db, sigma_L):
    return norm_cdf(margin_db/sigma_L)

def location_variability_okumura(fc_mhz, area="urban"):
    A = 5.2 if area == "urban" else 6.2
    return 0.65*(np.log10(fc_mhz))**2 - 1.3*np.log10(fc_mhz) + A

# Example 8.5: 90% edge coverage
for s in (6, 8):
    print(f"Ex 8.5: sigma_L={s} dB -> z={norm_ppf(0.9):.2f}, shadowing margin L_S={shadowing_margin_db(s,0.9):.2f} dB "
          f"(book {7.7 if s==6 else 10.24})")


def rayleigh_fade_prob(fade_db):
    # P(signal >= fade_db below the average), non-LOS multipath. Closed form (integrated Rayleigh pdf).
    return 1 - np.exp(-0.5*10**(-np.asarray(fade_db, float)/10))

def ricean_fade_prob(fade_db, K_dB, n=40000):
    # P(envelope power >= fade_db below the diffuse scale sigma^2) for a Ricean factor K (dB),
    # by numerical integration of the Ricean envelope pdf. Same reference as rayleigh_fade_prob,
    # so K -> -inf reduces to it. A dominant path (higher K) => FEWER deep fades than Rayleigh.
    # NOTE: the book's Ex 8.9 (0.018) used Mathcad with a different (unstated) fade reference and
    # does not reproduce cleanly; this value is internally consistent instead.
    Klin = 10**(K_dB/10.0); sig2 = 1.0
    A2 = 2*sig2*Klin; A = math.sqrt(A2)
    R = math.sqrt(sig2*10**(-fade_db/10.0))
    r = np.linspace(0, R, n)
    pdf = (r/sig2)*np.exp(-(r**2 + A2)/(2*sig2))*np.i0(A*r/sig2)
    return np.sum((pdf[:-1]+pdf[1:])/2*np.diff(r))   # trapezoid

print(f"Ex 8.8: Rayleigh P(>=12 dB fade) = {rayleigh_fade_prob(12):.3f} (book 0.031)")
print(f"Ex 8.9: Ricean P(>=12 dB fade), K=3 dB = {ricean_fade_prob(12, 3.0):.4f}  "
      f"(< Rayleigh's {rayleigh_fade_prob(12):.3f}: a dominant path steadies the signal; "
      f"book's 0.018 used a different reference)")


def coherence_bandwidth_hz(rms_delay_spread_s, factor=5.0):
    return 1.0/(factor*rms_delay_spread_s)           # eq 8.24 (factor 5..50)

def delay_from_path_m(excess_path_m):
    return excess_path_m/C

def max_symbol_rate_from_delay(delay_s, fraction=0.1):
    return fraction/delay_s                          # delay <= fraction * T_sym

def doppler_shift_hz(velocity_ms, wavelength_m):
    return velocity_ms/wavelength_m                  # eq 8.26

def coherence_time_s(fm_hz, rms=False):
    return (0.423 if rms else 1.0)/fm_hz             # eq 8.27 / 8.25

# Example 8.6: 50 ksym/s -> B ~ 50 kHz = Bc = 1/(5 sigma_tau)
print(f"Ex 8.6: for Bc=50 kHz, rms delay spread = {1/(5*50e3)*1e6:.0f} us (book <= 4 us)")
# Example 8.7: direct 200 m, multireflection 235.2 m -> excess 35.2 m
tau = delay_from_path_m(35.2)
print(f"Ex 8.7: excess 35.2 m -> delay {tau*1e9:.0f} ns, max symbol rate {max_symbol_rate_from_delay(tau)/1e3:.0f} ksps (book 117 ns, 852)")
# Doppler: 30 m/s (108 km/h) at 2.4 GHz
print(f"Doppler @2.4 GHz, 30 m/s: fm={doppler_shift_hz(30, wavelength(2.4e9)):.0f} Hz, Tc={coherence_time_s(doppler_shift_hz(30, wavelength(2.4e9)))*1e3:.1f} ms")


# Table 9.1: ITU distance power-loss coefficient N  (band -> environment -> N)
ITU_N = {
    "900MHz":    {"office": 33, "commercial": 20},
    "1.2-1.3GHz":{"office": 32, "commercial": 22},
    "1.8-2GHz":  {"residential": 28, "office": 30, "commercial": 22},
    "4GHz":      {"office": 28, "commercial": 22},
    "5.2GHz":    {"office": 31},
    "60GHz":     {"office": 22, "commercial": 17},   # assumed same room
}
# N rules of thumb: 20 = free space / open area, 18 = corridor (channeling), 40 = through walls / corners

def itu_floor_loss_db(n, band="1.8-2GHz", env="office"):   # Table 9.2, Lf(n)
    if band == "1.8-2GHz":
        return {"residential": 4*n, "office": 15 + 4*(n-1), "commercial": 6 + 3*(n-1)}[env]
    if band == "900MHz" and env == "office":  return {1: 9, 2: 19, 3: 24}[n]
    if band == "5.2GHz" and env == "office":  return 16      # n = 1 only
    raise ValueError("no ITU floor-loss data for that band/env")

# Example 9.1: 5.2 GHz office, 100 m, N=31
pl_same  = itu_indoor_pl_db(100, 5200, N=31, Lf=0)
pl_floor = itu_indoor_pl_db(100, 5200, N=31, Lf=itu_floor_loss_db(1, "5.2GHz"))
print(f"Ex 9.1: same-floor PL = {pl_same:.0f} dB (book 108), +1 floor = {pl_floor:.0f} dB "
      f"(+{itu_floor_loss_db(1,'5.2GHz')} dB floor loss)")


# Table 9.4: log-distance N (dB/decade) and shadowing sigma (dB)
LOGDIST_PARAMS = {   # building: (freq_MHz, N, sigma_dB)
    "retail":           (914, 22, 8.7),  "grocery":         (914, 18, 5.2),
    "office_hard_part": (1500, 30, 7.0), "office_soft_900": (900, 24, 9.6),
    "office_soft_1900": (1900, 26, 14.1),"textile_1300":    (1300, 20, 3.0),
    "paper_cereals":    (1300, 18, 6.0), "metalworking":    (1300, 16, 5.8),
}

# Example 9.2: 1.5 GHz office (hard partition), 100 m, 95% coverage -> N=30, sigma=7.0
pl_d0  = fspl_db(1, 1.5e9)                       # reference free-space loss at 1 m
Xs     = shadowing_margin_db(7.0, 0.95)          # z*sigma, z(95%) = 1.645
median = log_distance_pl_db(100, n=30/10, pl_d0_db=pl_d0)   # exponent = N/10 = 3.0
print(f"Ex 9.2: PL(1m)={pl_d0:.0f} dB, Xs(95%)={Xs:.1f} dB (book 11.5), "
      f"total={median+Xs:.1f} dB (book 107.5); FSL@100m={fspl_db(100,1.5e9):.0f} dB (book 76)")


# Table 9.3: rms delay spread S (ns) -- often / median / rarely
INDOOR_DELAY_SPREAD_NS = {
    "1.9GHz_residential": (20, 70, 150), "1.9GHz_office":     (35, 100, 460),
    "1.9GHz_commercial":  (55, 150, 500), "5.2GHz_office":    (45, 75, 150),
}
def indoor_impulse_response(t_s, S_s, tmax_s):
    # ITU indoor channel impulse response: h(t) = exp(-t/S) for 0 < t < tmax, else 0.
    t = np.asarray(t_s, float)
    return np.where((t > 0) & (t < tmax_s), np.exp(-t/S_s), 0.0)

t = np.linspace(-0.5e-6, 3e-6, 400)
plt.figure(figsize=(6,3.5))
plt.plot(t*1e6, indoor_impulse_response(t, 1e-6, 2.5e-6))
plt.xlabel("t (us)"); plt.ylabel("h(t)"); plt.title("ITU indoor impulse response (S=1 us, tmax=2.5 us)")
plt.grid(True); plt.show()
# a median office delay spread -> coherence bandwidth (Ch 8.4)
S = 100e-9
print(f"median 1.9 GHz office S=100 ns -> coherence BW ~ {coherence_bandwidth_hz(S)/1e6:.1f} MHz "
      f"(a 20 MHz Wi-Fi channel is wider -> frequency-selective, needs OFDM)")


# Ex 9-1: median ITU-indoor PL, 1.9 GHz office, 100 m  (N=30 office, Table 9.1; Lf=0 same floor)
pl1 = itu_indoor_pl_db(100, 1900, N=30, Lf=0)
print(f"Ex 9-1: ITU median PL = {pl1:.1f} dB")

# Ex 9-2: PL vs probability of occurrence. ITU gives no sigma, so borrow a typical office sigma = 8 dB.
sigma = 8.0
p = np.linspace(0.01, 0.99, 200)
plt.figure(figsize=(6,4))
plt.plot(p*100, pl1 + norm_ppf(p)*sigma)
plt.xlabel("probability that PL <= value  (%)"); plt.ylabel("path loss (dB)")
plt.title(f"Ex 9-2: ITU median {pl1:.0f} dB, log-normal sigma={sigma} dB"); plt.grid(True); plt.show()


# Ex 9-3: log-distance, 1.9 GHz office SOFT partition, 98% coverage at 100 m (Table 9.4: N=26, sigma=14.1)
N3, sig3 = 26, 14.1
pl_d0_3  = fspl_db(1, 1.9e9)
median3  = log_distance_pl_db(100, n=N3/10, pl_d0_db=pl_d0_3)
Xs3      = shadowing_margin_db(sig3, 0.98)
print(f"Ex 9-3: PL(1m)={pl_d0_3:.1f}, median={median3:.1f}, Xs(98%)={Xs3:.1f} -> total = {median3+Xs3:.1f} dB")

# Ex 9-4: log-distance, 900 MHz office HARD partition, 38 m, min/max at 99% probability.
# Table 9.4's hard-partition entry is 1500 MHz (N=30, sigma=7.0); used here for the 900 MHz office-hard case.
N4, sig4  = 30, 7.0
pl_d0_4   = fspl_db(1, 900e6)
median4   = log_distance_pl_db(38, n=N4/10, pl_d0_db=pl_d0_4)
half      = norm_ppf(0.995)*sig4                      # central 99% -> +/- z(0.995)*sigma
print(f"Ex 9-4: median={median4:.1f} dB; central-99% range = [{median4-half:.1f}, {median4+half:.1f}] dB (+/-{half:.1f})")


# Ex 9-5: highest symbol rate with NO equalizer (channel must be flat) from Table 9.3 delay spreads.
# No equalizer -> signal BW <= coherence BW (equivalently symbol period >> delay spread).
# Use the LARGEST tabulated rms delay spread (worst case) to be safe: commercial 1.9 GHz "rarely" = 500 ns.
S_worst  = 500e-9
Bc       = coherence_bandwidth_hz(S_worst)           # 1/(5 S)
Rs_10pct = 0.1/S_worst                               # symbol >= 10x delay spread
print(f"Ex 9-5: worst-case S={S_worst*1e9:.0f} ns -> Bc={Bc/1e3:.0f} kHz (Rs <= {Bc/1e3:.0f} ksps), "
      f"or 10%-of-symbol rule Rs <= {Rs_10pct/1e3:.0f} ksps")
print("        Reasoning: without equalization the channel must appear flat, so the symbol period must be")
print("        >> the delay spread; using the largest tabulated S gives the safe (conservative) rate.")


# Table 10.1: rain regression coefficients (freq_GHz -> kH, kV, aH, aV); used by ITU & Crane
RAIN_COEFFS = {
    2:(6.5e-4, 5.91e-4, 1.121, 1.075), 6:(1.75e-3, 1.55e-3, 1.308, 1.265),
    8:(4.54e-3, 3.95e-3, 1.327, 1.310), 10:(0.0101, 0.00887, 1.276, 1.264),
    12:(0.0188, 0.0168, 1.217, 1.200), 20:(0.0751, 0.0691, 1.099, 1.065),
    30:(0.187, 0.167, 1.021, 1.000), 40:(0.350, 0.310, 0.939, 0.929),
}
def rain_coeff_interp(f_ghz):
    # Interpolate (kH,kV,aH,aV): k on a log-log scale, alpha linear vs log(f) (ITU rule).
    fs = sorted(RAIN_COEFFS); lf = np.log10(f_ghz); lfs = np.log10(fs)
    kH = 10**np.interp(lf, lfs, [np.log10(RAIN_COEFFS[f][0]) for f in fs])
    kV = 10**np.interp(lf, lfs, [np.log10(RAIN_COEFFS[f][1]) for f in fs])
    aH = np.interp(lf, lfs, [RAIN_COEFFS[f][2] for f in fs])
    aV = np.interp(lf, lfs, [RAIN_COEFFS[f][3] for f in fs])
    return kH, kV, aH, aV

def rain_coeffs(k_H, k_V, a_H, a_V, tau_deg, theta_deg=0.0):
    # Polarization/elevation-combined k, alpha (eqs 10.3-10.4). tau: 0=H, 45=circular, 90=V.
    ct = np.cos(np.radians(theta_deg))**2; c2t = np.cos(np.radians(2*tau_deg))
    k = (k_H + k_V + (k_H - k_V)*ct*c2t)/2
    a = (k_H*a_H + k_V*a_V + (k_H*a_H - k_V*a_V)*ct*c2t)/(2*k)
    return k, a

def rain_specific_attenuation(RR_mm_h, k, a):
    return k*RR_mm_h**a                                    # dB/km

kH, kV, aH, aV = rain_coeff_interp(38.6)                   # Ex 10.1 uses horizontal (tau=0)
kh, ah = rain_coeffs(kH, kV, aH, aV, tau_deg=0)
print(f"38.6 GHz horizontal: k={kh:.3f}, alpha={ah:.2f} (book 0.324, 0.95)")


ITU_RAIN_RATE_001 = {   # Table 10.2: 0.01% rain rate (mm/h) by ITU region
    "A":8, "B":12, "C":15, "D":19, "E":22, "F":28, "G":30,
    "H":32, "J":35, "K":42, "L":60, "M":63, "N":95, "P":145,
}
def itu_rain_attenuation_db(RR_001, k, a, d_km):
    # ITU 0.01% (99.99%) rain fade, eqs 10.5-10.7.
    gamma = rain_specific_attenuation(RR_001, k, a)
    d0 = 35*np.exp(-0.015*min(RR_001, 100))               # eq 10.7 (RR capped at 100 mm/h)
    r  = 1/(1 + d_km/d0)                                  # eq 10.6 distance factor
    return gamma*d_km*r

def itu_availability_adjust(atten_001, availability_pct, low_latitude=False):
    # Scale the 0.01% fade to another availability (eqs 10.8/10.9). low_latitude: |lat| < 30 deg.
    p = 100 - availability_pct                            # outage percentage
    if low_latitude:
        return atten_001*0.07*p**(-(0.855 + 0.139*np.log10(p)))   # eq 10.9
    return atten_001*0.12*p**(-(0.546 + 0.043*np.log10(p)))       # eq 10.8

# Example 10.1: Florida (region N, 95 mm/h), 38.6 GHz horizontal, 1.1 km
a001 = itu_rain_attenuation_db(ITU_RAIN_RATE_001["N"], kh, ah, 1.1)
a5   = itu_availability_adjust(a001, 99.999, low_latitude=True)
print(f"Ex 10.1: A(0.01%)={a001:.1f} dB (book 23.8), A(0.001%, five-nines)={a5:.1f} dB (book 34.3)")


def fog_attenuation_db(Kl, M_g_m3, d_km):
    return Kl*M_g_m3*d_km                                 # eq 10.15, gamma_c = Kl*M

def crane_breakpoint_km(RR_mm_h):
    return 3.8 - 0.6*np.log(RR_mm_h)                      # eq 10.12, d(RR)  (Crane, partial)

# Example 10.4: 30 GHz, 10 C, heavy fog (M=0.5), 15 km; Kl(30 GHz,10 C)=0.63 (dB/km)/(g/m3)
print(f"Ex 10.4: fog gamma = {fog_attenuation_db(0.63, 0.5, 1):.3f} dB/km -> "
      f"{fog_attenuation_db(0.63, 0.5, 15):.1f} dB over 15 km (book 4.7)")
# Crane breakpoint + z for Ex 10.2 (RR=176): z verified, y/attenuation not (OCR garbled)
rr = 176
print(f"Crane d(RR={rr}) = {crane_breakpoint_km(rr):.3f} km, z = {0.95*(0.026 - 0.03*np.log(rr)):.5f} "
      f"(book z=-0.12266; full Crane atten not reproduced)")


def sat_central_angle(Le, le, Ls, ls):
    # Central angle psi (deg) from earth-station & subsatellite lat/long (deg). Eq 11.4.
    Le, le, Ls, ls = map(np.radians, (Le, le, Ls, ls))
    return np.degrees(np.arccos(np.cos(Le)*np.cos(Ls)*np.cos(ls-le) + np.sin(Le)*np.sin(Ls)))

def sat_slant_range_km(psi_deg, h_km=42242.0, re_km=6378.0):
    p = np.radians(psi_deg)
    return h_km*np.sqrt(1 + (re_km/h_km)**2 - 2*(re_km/h_km)*np.cos(p))     # eq 11.5

def sat_elevation_deg(psi_deg, rs_km, h_km=42242.0):
    return np.degrees(np.arccos(h_km*np.sin(np.radians(psi_deg))/rs_km))    # eq 11.6

# Example 11.1: GEO sat, earth station at 20 deg latitude, same longitude
rs = sat_slant_range_km(20)
print(f"Ex 11.1: slant range={rs:.0f} km (book 36,314), elevation={sat_elevation_deg(20, rs):.1f} deg (book 66.6)")
print(f"         FSPL to that GEO sat @12 GHz = {fspl_db(rs*1e3, 12e9):.1f} dB")


def itu_sat_rain_atten_db(freq_ghz, elev_deg, lat_deg, RR001, k, a, hs_km=0.0, availability_pct=99.99):
    # ITU-R P.618 slant-path rain fade (10-step), returns fade depth (dB) at the given availability.
    th = elev_deg; st = np.sin(np.radians(th))
    hR = 4.0 if abs(lat_deg) < 36 else 4.0 - 0.075*(abs(lat_deg) - 36)      # step 1
    if th < 5:                                                             # step 2
        Lsl = 2*(hR-hs_km)/(np.sqrt(st**2 + 2*(hR-hs_km)/8500) + st)
    else:
        Lsl = (hR - hs_km)/st
    LG = Lsl*np.cos(np.radians(th))                                        # step 3
    gR = k*RR001**a                                                       # step 5
    r001 = 1/(1 + 0.78*np.sqrt(LG*gR/freq_ghz) - 0.38*(1 - np.exp(-2*LG))) # step 6
    zeta = np.degrees(np.arctan((hR - hs_km)/(LG*r001)))                   # step 7
    LR = LG*r001/np.cos(np.radians(th)) if zeta > th else (hR - hs_km)/st
    chi = 36 - abs(lat_deg) if abs(lat_deg) < 36 else 0.0
    v001 = 1/(1 + np.sqrt(st)*(31*(1 - np.exp(-th/(1+chi)))*np.sqrt(LR*gR)/freq_ghz**2 - 0.45))
    A001 = gR*(LR*v001)                                                    # steps 8-9
    p = 100 - availability_pct                                            # step 10
    if p >= 1 or abs(lat_deg) >= 36:      b = 0.0
    elif th > 25:                          b = -0.005*(abs(lat_deg) - 36)
    else:                                  b = -0.005*(abs(lat_deg) - 36) + 1.8 - 4.25*st
    exp = -(0.655 + 0.033*np.log(p) - 0.045*np.log(A001) - b*(1-p)*st)
    return A001*(p/0.01)**exp

# Example 11.3 uplink: 30 GHz, NYC (region K, 42 mm/h, lat 40), circular -> k=0.177, a=1.011, elev 40.9
A001 = itu_sat_rain_atten_db(30, 40.9, 40, 42, 0.177, 1.011, availability_pct=99.99)
A01  = itu_sat_rain_atten_db(30, 40.9, 40, 42, 0.177, 1.011, availability_pct=99.9)
print(f"Ex 11.3 uplink: A(0.01%)={A001:.1f} dB (book 38.5), A(0.1%)={A01:.1f} dB (book 14.8)")


def hotpad_noise_temp(Tin_K, L_db, T_atten_K=290.0):
    # Attenuator (loss L) raises the noise temp: TN = (Tin + (L-1) T)/L. Eq 11.50.
    L = 10**(L_db/10.0)
    return (Tin_K + (L - 1)*T_atten_K)/L

def rain_noise_temp(A_db, Tm_K=273.0):
    return Tm_K*(1 - 10**(-A_db/10.0))                    # eq 11.51 (added to Tsys)

def gt_db(G_db, Tsys_K):
    return G_db - 10*np.log10(Tsys_K)                     # figure of merit G/T (dB/K)

# Example 11.5 (hot-pad) & 11.6 (rain temp): Ta=20 K, Te=50 K, 6 dB rain fade
Ta, Te, fade = 20.0, 50.0, 6.0
TN   = hotpad_noise_temp(Ta, fade)                        # hot-pad
Tsys_rain_hp = TN + Te
Tr   = rain_noise_temp(fade)                              # rain-temperature method
Tsys_rain_rt = Ta + Tr + Te
print(f"Ex 11.5 hot-pad: TN={TN:.1f} K, Tsys_rain={Tsys_rain_hp:.1f} K (book 222.5 / 272.5)")
print(f"Ex 11.6 rain-T : Tr={Tr:.1f} K, Tsys_rain={Tsys_rain_rt:.1f} K (book 204.4 / 274.4)")
print(f"  noise up {10*np.log10(Tsys_rain_hp/(Ta+Te)):.1f} dB + signal down {fade:.0f} dB = "
      f"{10*np.log10(Tsys_rain_hp/(Ta+Te))+fade:.1f} dB SNR loss (book Ex11.5 says 9.9 = typo; Ex11.6 says 11.9)")
print(f"  G/T (G=30 dBi, Tsys=70 K) = {gt_db(30, 70):.1f} dB/K (book prints 14.3 = the linear ratio 1000/70, mislabeled)")
